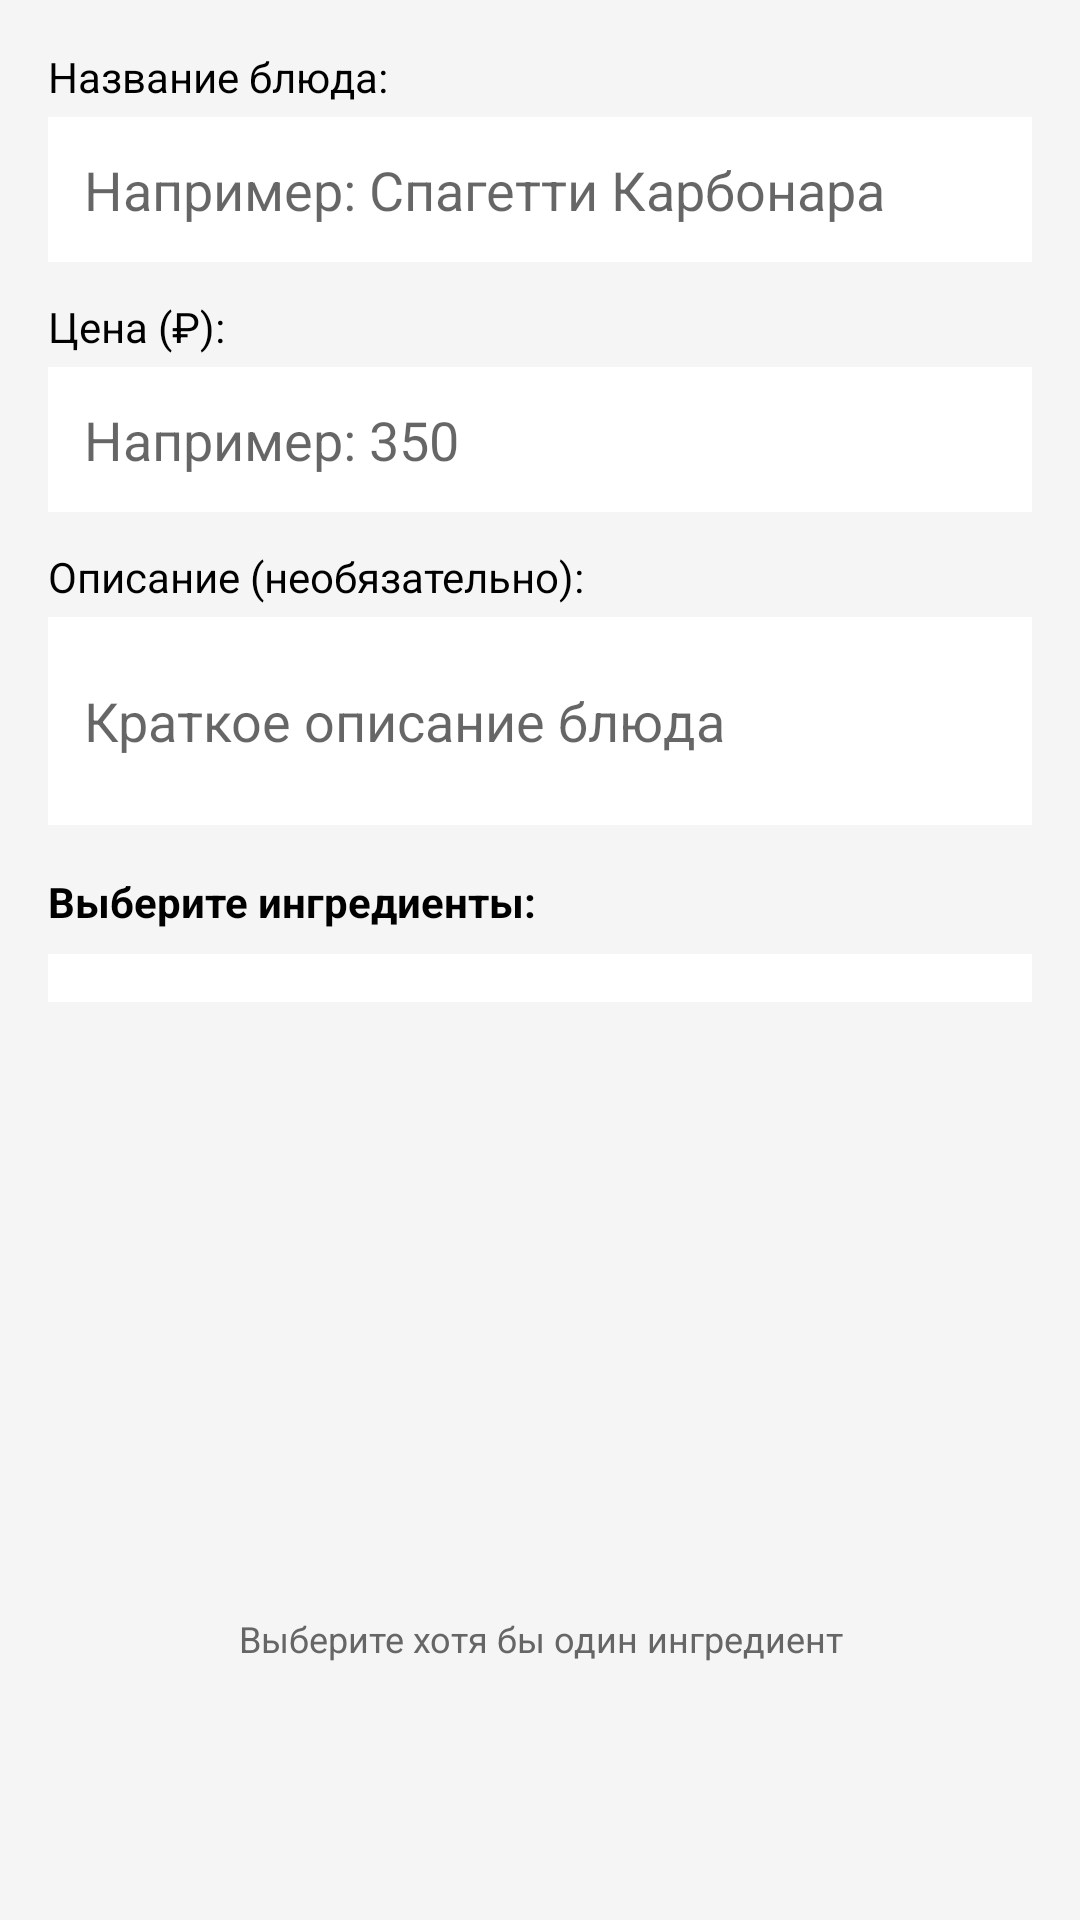

Produce the Android XML layout that renders to this screen, including the resource entries it uses.
<!-- AndroidManifest.xml: application theme Theme.MenuManager -->
<!-- res/layout/dialog_add_dish.xml -->
<?xml version="1.0" encoding="utf-8"?>
<LinearLayout xmlns:android="http://schemas.android.com/apk/res/android"
    android:layout_width="match_parent"
    android:layout_height="wrap_content"
    android:orientation="vertical"
    android:padding="16dp">

    <TextView
        android:layout_width="wrap_content"
        android:layout_height="wrap_content"
        android:text="Название блюда:"
        android:textColor="#000000"
        android:textSize="14sp"
        android:paddingBottom="4dp" />

    <EditText
        android:id="@+id/etDishName"
        android:layout_width="match_parent"
        android:layout_height="wrap_content"
        android:hint="Например: Спагетти Карбонара"
        android:inputType="textCapWords"
        android:maxLines="1"
        android:padding="12dp"
        android:background="#FFFFFF"
        android:layout_marginBottom="12dp" />

    <TextView
        android:layout_width="wrap_content"
        android:layout_height="wrap_content"
        android:text="Цена (₽):"
        android:textColor="#000000"
        android:textSize="14sp"
        android:paddingBottom="4dp" />

    <EditText
        android:id="@+id/etDishPrice"
        android:layout_width="match_parent"
        android:layout_height="wrap_content"
        android:hint="Например: 350"
        android:inputType="numberDecimal"
        android:maxLines="1"
        android:padding="12dp"
        android:background="#FFFFFF"
        android:layout_marginBottom="12dp" />

    <TextView
        android:layout_width="wrap_content"
        android:layout_height="wrap_content"
        android:text="Описание (необязательно):"
        android:textColor="#000000"
        android:textSize="14sp"
        android:paddingBottom="4dp" />

    <EditText
        android:id="@+id/etDishDescription"
        android:layout_width="match_parent"
        android:layout_height="wrap_content"
        android:hint="Краткое описание блюда"
        android:inputType="textMultiLine"
        android:minLines="2"
        android:maxLines="4"
        android:padding="12dp"
        android:background="#FFFFFF"
        android:layout_marginBottom="16dp" />

    <TextView
        android:layout_width="wrap_content"
        android:layout_height="wrap_content"
        android:text="Выберите ингредиенты:"
        android:textColor="#000000"
        android:textSize="14sp"
        android:textStyle="bold"
        android:paddingBottom="8dp" />

    <ScrollView
        android:layout_width="match_parent"
        android:layout_height="200dp"
        android:layout_marginBottom="12dp">

        <LinearLayout
            android:id="@+id/llIngredientsList"
            android:layout_width="match_parent"
            android:layout_height="wrap_content"
            android:orientation="vertical"
            android:padding="8dp"
            android:background="#FFFFFF" />

    </ScrollView>

    <TextView
        android:layout_width="match_parent"
        android:layout_height="wrap_content"
        android:text="Выберите хотя бы один ингредиент"
        android:textColor="#666666"
        android:textSize="12sp"
        android:gravity="center"
        android:paddingTop="8dp" />

</LinearLayout>
<!-- resources referenced by this layout -->
<resources>
  <style name="Theme.MenuManager" parent="Theme.MaterialComponents.DayNight.NoActionBar">
          
          <item name="colorPrimary">@color/colorPrimary</item>
          <item name="colorPrimaryVariant">@color/colorPrimaryDark</item>
          <item name="colorOnPrimary">@android:color/white</item>
  
          
          <item name="colorSecondary">@color/colorAccent</item>
          <item name="colorSecondaryVariant">@color/colorAccent</item>
          <item name="colorOnSecondary">@android:color/black</item>
  
          
          <item name="android:statusBarColor" tools:targetApi="l">?attr/colorPrimaryVariant</item>
  
          
          <item name="android:windowBackground">@color/background</item>
  
          
          <item name="android:textColor">@color/text_primary</item>
          <item name="android:textColorSecondary">@color/text_secondary</item>
  
          
      </style>
  <color name="colorPrimary">@color/purple_500</color>
  <color name="colorPrimaryDark">@color/purple_700</color>
  <color name="colorAccent">@color/teal_200</color>
  <color name="background">#F5F5F5</color>
  <color name="text_primary">#212121</color>
  <color name="text_secondary">#757575</color>
  <color name="purple_500">#FF6200EE</color>
  <color name="purple_700">#FF3700B3</color>
  <color name="teal_200">#FF03DAC5</color>
</resources>
